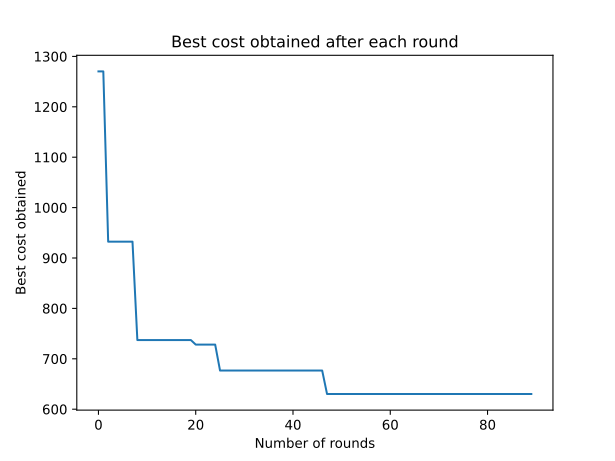

The data file committed next to this chart (first rows):
0, 1270.2269
1, 1270
2, 932.4
3, 932.4
4, 932.4
5, 932.4
6, 932.4
7, 932.4
8, 737.2
9, 737.2
10, 737.2
11, 737.2
12, 737.2
13, 737.2
14, 737.2
15, 737.2
16, 737.2
17, 737.2
18, 737.2
19, 737.2
20, 728.2
21, 728.2
22, 728.2
23, 728.2
24, 728.2
25, 676.7
26, 676.7
27, 676.7
28, 676.7
29, 676.7
30, 676.7
31, 676.7
32, 676.7
33, 676.7
34, 676.7
35, 676.7
36, 676.7
37, 676.7
38, 676.7
39, 676.7
40, 676.7
41, 676.7
42, 676.7
43, 676.7
44, 676.7
45, 676.7
46, 676.7
47, 630.2
48, 630.2
49, 630.2
50, 630.2
51, 630.2
52, 630.2
53, 630.2
54, 630.2
55, 630.2
56, 630.2
57, 630.2
58, 630.2
59, 630.2
60, 630.2
... 29 more rows
